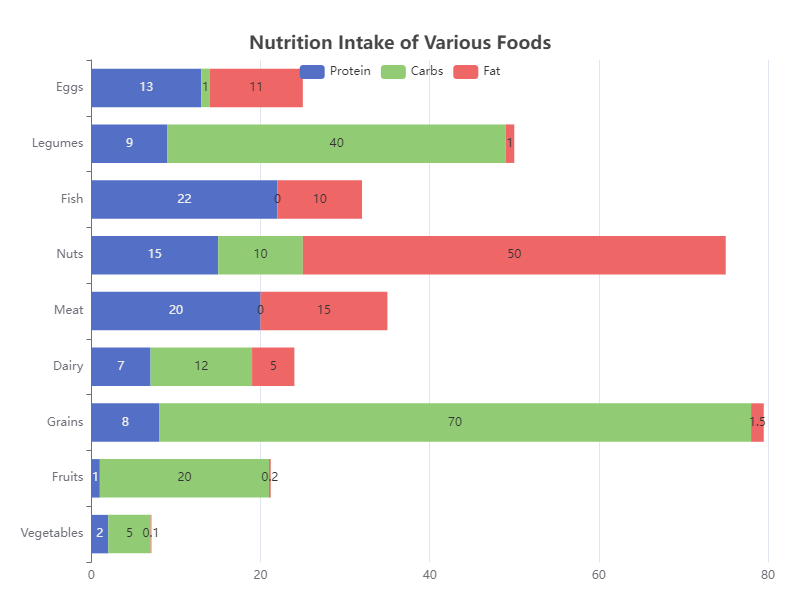

Values plotted in this chart, from the file beside it:
Category, Protein, Carbs, Fat
Vegetables, 2, 5, 0.1
Fruits, 1, 20, 0.2
Grains, 8, 70, 1.5
Dairy, 7, 12, 5
Meat, 20, 0, 15
Nuts, 15, 10, 50
Fish, 22, 0, 10
Legumes, 9, 40, 1
Eggs, 13, 1, 11
